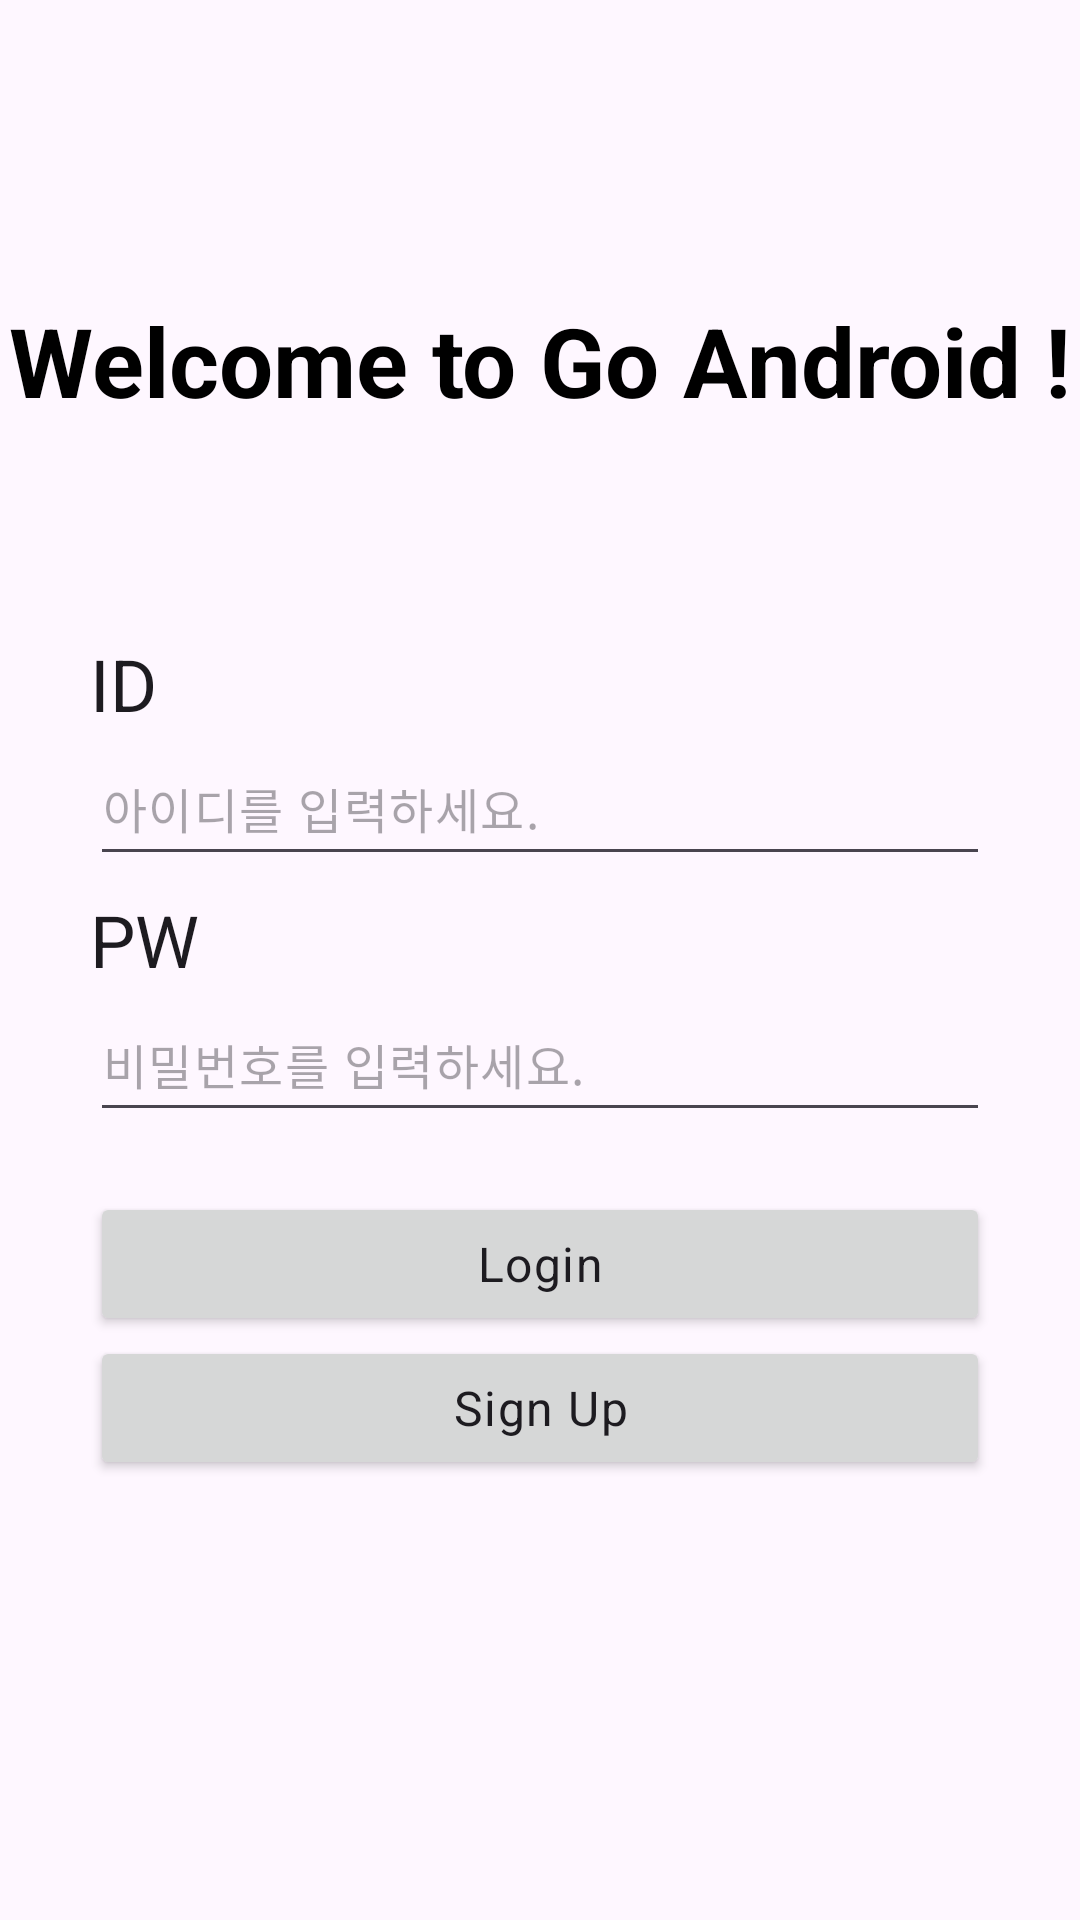

Reconstruct the res/layout file that produces this screen, plus the resources it refers to.
<!-- AndroidManifest.xml: application theme Theme.GOSOPTAndroid -->
<!-- res/layout/activity_sign_in.xml -->
<?xml version="1.0" encoding="utf-8"?>
<androidx.constraintlayout.widget.ConstraintLayout xmlns:android="http://schemas.android.com/apk/res/android"
    xmlns:app="http://schemas.android.com/apk/res-auto"
    xmlns:tools="http://schemas.android.com/tools"
    android:layout_width="match_parent"
    android:layout_height="match_parent"
    tools:context=".presentation.auth.SignInActivity">

    <TextView
        android:id="@+id/tv_signin_title"
        android:layout_width="wrap_content"
        android:layout_height="wrap_content"
        android:layout_marginBottom="400dp"
        android:text="@string/signin_title"
        android:textAppearance="?textAppearanceHeadlineLarge"
        android:textColor="@color/black"
        android:textStyle="bold"
        app:layout_constraintBottom_toBottomOf="parent"
        app:layout_constraintEnd_toEndOf="parent"
        app:layout_constraintStart_toStartOf="parent"
        app:layout_constraintTop_toTopOf="parent" />

    <TextView
        android:id="@+id/tv_signin_id"
        android:layout_width="wrap_content"
        android:layout_height="wrap_content"
        android:layout_marginTop="70dp"
        android:text="@string/signin_id"
        android:textAppearance="?textAppearanceHeadlineSmall"
        app:layout_constraintStart_toStartOf="@+id/et_signin_id"
        app:layout_constraintTop_toBottomOf="@+id/tv_signin_title" />

    <EditText
        android:id="@+id/et_signin_id"
        android:layout_width="0dp"
        android:layout_height="wrap_content"
        android:layout_marginHorizontal="30dp"
        android:hint="아이디를 입력하세요."
        android:inputType="text"
        android:minHeight="48dp"
        android:textAppearance="?textAppearanceBodyLarge"
        app:layout_constraintEnd_toEndOf="parent"
        app:layout_constraintStart_toStartOf="parent"
        app:layout_constraintTop_toBottomOf="@+id/tv_signin_id" />

    <TextView
        android:id="@+id/tv_signin_pw"
        android:layout_width="wrap_content"
        android:layout_height="wrap_content"
        android:layout_marginTop="5dp"
        android:text="@string/signin_pw"
        android:textAppearance="?textAppearanceHeadlineSmall"
        app:layout_constraintStart_toStartOf="@+id/et_signin_id"
        app:layout_constraintTop_toBottomOf="@+id/et_signin_id" />

    <EditText
        android:id="@+id/et_signin_pw"
        android:layout_width="0dp"
        android:layout_height="wrap_content"
        android:hint="비밀번호를 입력하세요."
        android:inputType="textPassword"
        android:minHeight="48dp"
        android:textAppearance="?textAppearanceBodyLarge"
        app:layout_constraintEnd_toEndOf="@+id/et_signin_id"
        app:layout_constraintStart_toStartOf="@+id/et_signin_id"
        app:layout_constraintTop_toBottomOf="@+id/tv_signin_pw" />

    <Button
        android:id="@+id/btn_signin_login"
        android:layout_width="0dp"
        android:layout_height="wrap_content"
        android:layout_marginTop="20dp"
        android:paddingTop="10dp"
        android:paddingBottom="10dp"
        android:text="Login"
        android:textAppearance="?textAppearanceBodyLarge"
        app:layout_constraintEnd_toEndOf="@+id/et_signin_id"
        app:layout_constraintStart_toStartOf="@+id/et_signin_id"
        app:layout_constraintTop_toBottomOf="@+id/et_signin_pw" />

    <Button
        android:id="@+id/btn_signin_signup"
        android:layout_width="0dp"
        android:layout_height="wrap_content"
        android:paddingTop="10dp"
        android:paddingBottom="10dp"
        android:text="Sign Up"
        android:textAppearance="?textAppearanceBodyLarge"
        app:layout_constraintEnd_toEndOf="@+id/et_signin_id"
        app:layout_constraintStart_toStartOf="@+id/et_signin_id"
        app:layout_constraintTop_toBottomOf="@+id/btn_signin_login" />
</androidx.constraintlayout.widget.ConstraintLayout>
<!-- resources referenced by this layout -->
<resources>
  <color name="black">#FF000000</color>
  <string name="signin_id">ID</string>
  <string name="signin_pw">PW</string>
  <string name="signin_title">Welcome to Go Android !</string>
  <style name="Theme.GOSOPTAndroid" parent="Theme.Material3.Light.NoActionBar">
          
          <item name="colorPrimary">@color/yellow_500</item>
          <item name="colorPrimaryVariant">@color/yellow_700</item>
          <item name="colorOnPrimary">@color/black</item>
          
          <item name="colorSecondary">@color/orange_200</item>
          <item name="colorSecondaryVariant">@color/orange_700</item>
          <item name="colorOnSecondary">@color/black</item>
          
          <item name="colorOnBackground">@color/grey_800</item>
          <item name="colorSurface">@color/yellow_600</item>
          <item name="colorSurfaceVariant">@color/yellow_400</item>
          <item name="colorOnSurfaceInverse">@color/yellow_600</item>
          
          <item name="android:statusBarColor">?android:colorBackground</item>
          
      </style>
  <color name="yellow_500">#ffeb3b</color>
  <color name="yellow_700">#fbc02d</color>
  <color name="orange_200">#ffcc80</color>
  <color name="orange_700">#f57c00</color>
  <color name="grey_800">#424242</color>
  <color name="yellow_600">#fdd835</color>
  <color name="yellow_400">#ffee58</color>
</resources>
